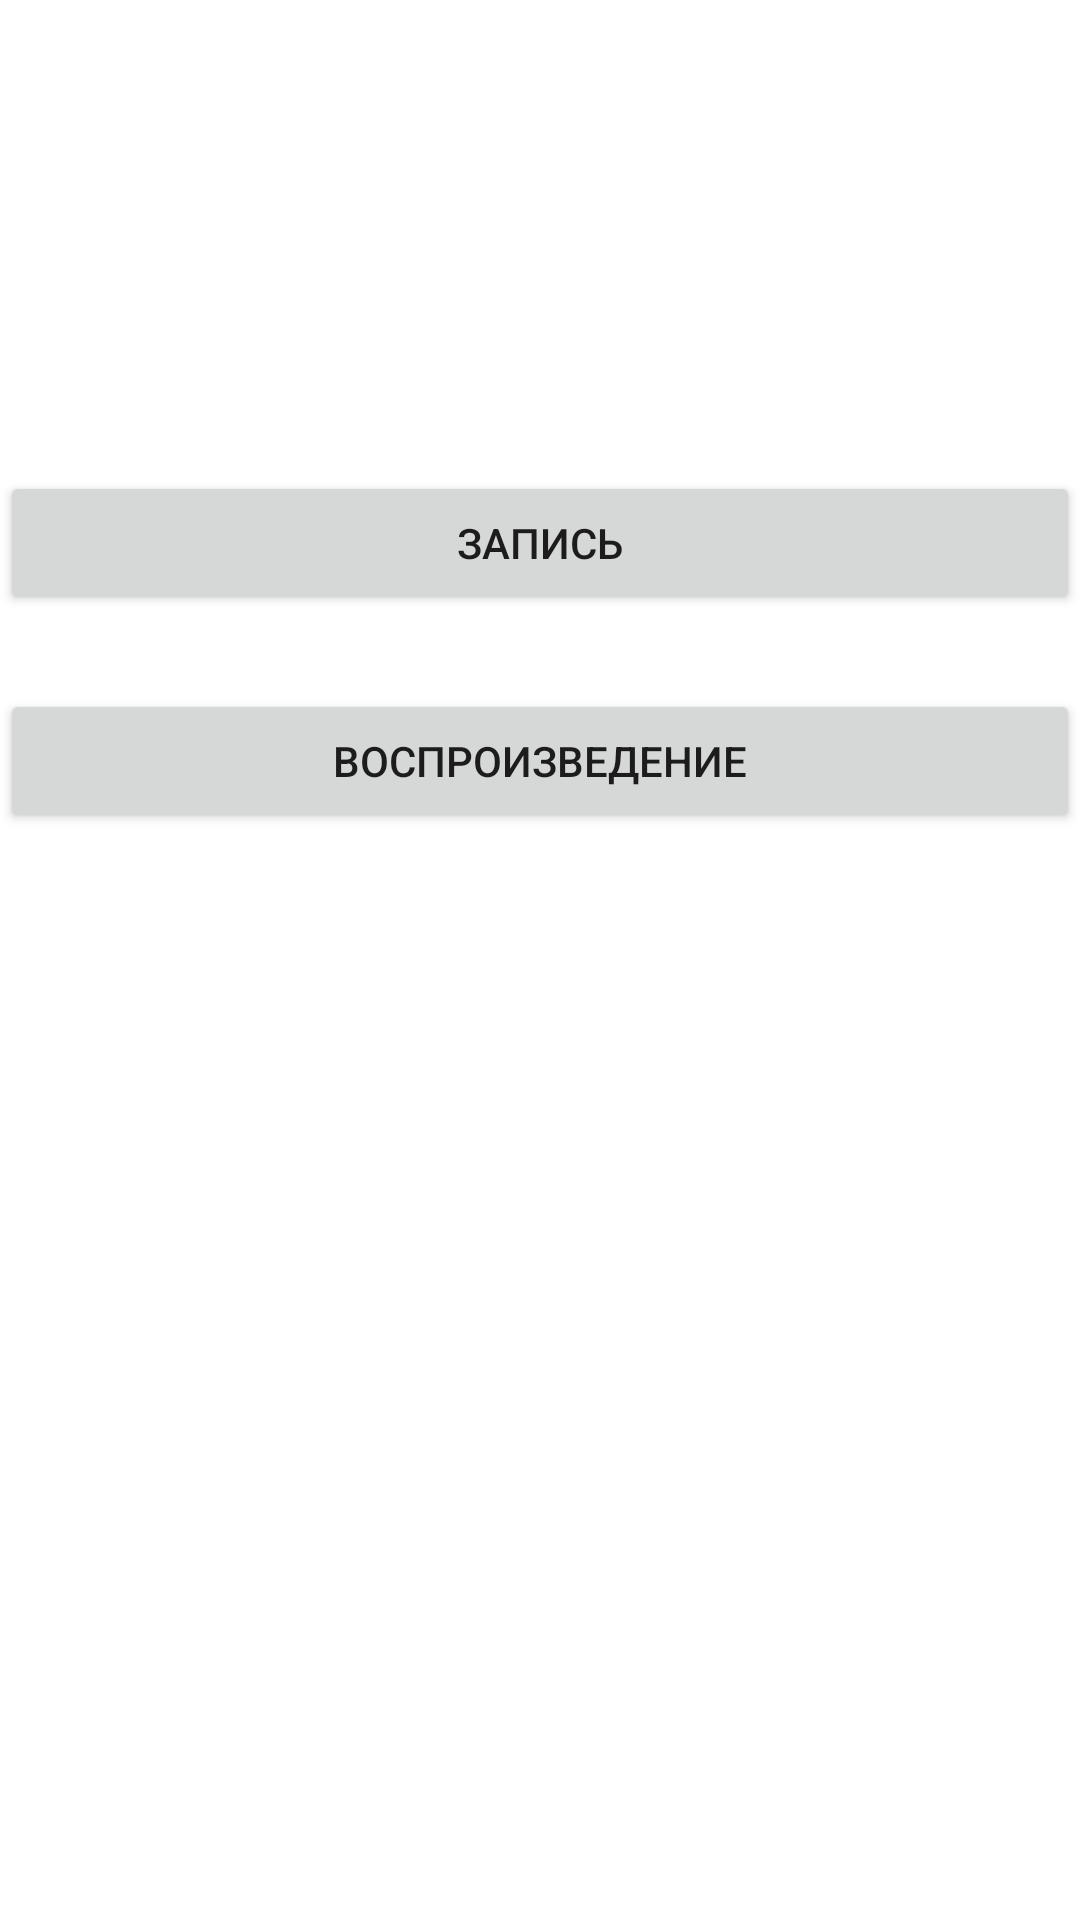

This screen was rendered from an Android layout file. Write that file and the resources it references.
<!-- AndroidManifest.xml: application theme Theme.MireaProject -->
<!-- res/layout/fragment_micro.xml -->
<?xml version="1.0" encoding="utf-8"?>
<androidx.constraintlayout.widget.ConstraintLayout xmlns:android="http://schemas.android.com/apk/res/android"
    xmlns:app="http://schemas.android.com/apk/res-auto"
    xmlns:tools="http://schemas.android.com/tools"
    android:layout_width="match_parent"
    android:layout_height="match_parent"
    tools:context=".MainActivity">

    <Button
        android:id="@+id/recordButton"
        android:layout_width="match_parent"
        android:layout_height="wrap_content"
        android:text="Запись"
        android:textStyle="normal"
        app:layout_constraintBottom_toBottomOf="parent"
        app:layout_constraintTop_toTopOf="parent"
        app:layout_constraintVertical_bias="0.265"
        tools:ignore="MissingConstraints"
        tools:layout_editor_absoluteX="0dp" />

    <Button
        android:id="@+id/playButton"
        android:layout_width="match_parent"
        android:layout_height="wrap_content"
        android:layout_marginTop="17dp"
        android:layout_marginBottom="276dp"
        android:text="Воспроизведение"
        android:textStyle="normal"
        app:layout_constraintBottom_toBottomOf="parent"
        app:layout_constraintTop_toBottomOf="@+id/recordButton"
        app:layout_constraintVertical_bias="0.08"
        tools:ignore="MissingConstraints"
        tools:layout_editor_absoluteX="0dp" />

</androidx.constraintlayout.widget.ConstraintLayout>
<!-- resources referenced by this layout -->
<resources>
  <style name="Theme.MireaProject" parent="Theme.MaterialComponents.DayNight.DarkActionBar">
          
          <item name="colorPrimary">@color/purple_500</item>
          <item name="colorPrimaryVariant">@color/purple_700</item>
          <item name="colorOnPrimary">@color/white</item>
          
          <item name="colorSecondary">@color/teal_200</item>
          <item name="colorSecondaryVariant">@color/teal_700</item>
          <item name="colorOnSecondary">@color/black</item>
          
          <item name="android:statusBarColor">?attr/colorPrimaryVariant</item>
          
      </style>
  <color name="purple_500">#AF0020</color>
  <color name="purple_700">#AF0020</color>
  <color name="white">#FFFFFFFF</color>
  <color name="teal_200">#AF0020</color>
  <color name="teal_700">#AF0020</color>
  <color name="black">#FF000000</color>
</resources>
